Run: headless pygame with SDL's dummy video driver; simulated clock (each Clock.tick advances the game by its frame time, no real sleeping); random seed 0; keys injected as events and as key.get_pressed() state; mouse plan: one left click at the window centre at the start of phase 2, then a move to the lower-right quarter at the start of phase 3.
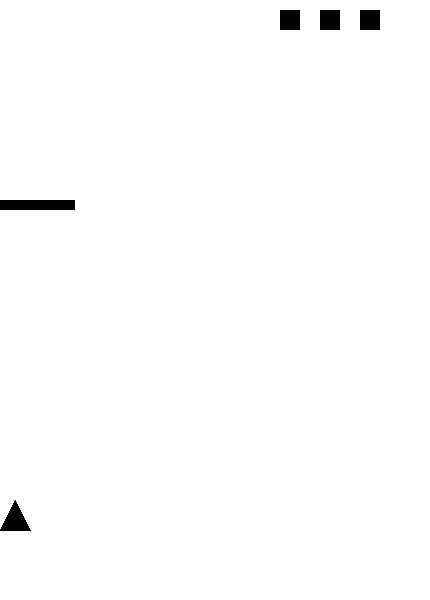
Frame 1 of 4 · flips 1–60 · no input
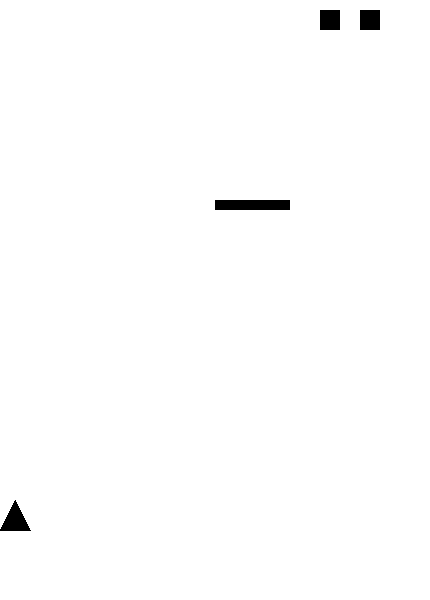
Frame 2 of 4 · flips 61–180 · clicked the window centre · tapped SPACE, RETURN · held RIGHT (→), D
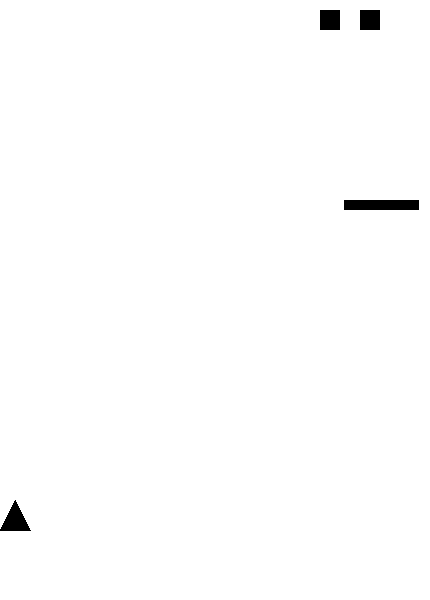
Frame 3 of 4 · flips 181–300 · moved the mouse to the lower-right quarter · held DOWN (↓), S
Frame 4 of 4 · flips 301–420 · held LEFT (←), A, UP (↑), W · screen unchanged from frame 3, image omitted

The pygame program that drew these frames:


import pygame
import random
def shape1(a,b):
    pygame.draw.polygon(screen, BLACK, [[0+a, 30+b], [15+a, 0+b], [30+a, 30+b]])
def shape2(c,d):
    pygame.draw.rect(screen, BLACK, [0, 200, 75, 10])
def shape3(e):
    pygame.draw.line(screen, BLACK, [e,460],[e,500],3)
def lives(current_lives):
    for i in range(current_lives):
        pygame.draw.rect(screen, BLACK, [400 - (40*(i+1)), 10, 20,20])


pygame.init()

print('no')
BLACK = (0, 0, 0)
WHITE = (255, 255, 255)
BLUE = (0, 0, 255)
GREEN = (0, 255, 0)
RED = (128,0,0)
BROWN = (222,184,135)
YELLOW = (255,255,0)
GREEN2 = (34,139,34)

PI = 3.141592653
YOff = 500
XOff = 0
Xvel = 0
Yvel = 0

bullets = []
life = 3

size = (430, 600)
screen = pygame.display.set_mode(size)

pygame.display.set_caption("Professor Craven's Cool Game")
up = False
down = False

done = False
clock = pygame.time.Clock()
tick = 0


while not done:
    screen.fill(WHITE)
    for event in pygame.event.get():
        if event.type == pygame.QUIT:
            done = True
        elif event.type == pygame.MOUSEBUTTONDOWN:
            print("User pressed a mouse button")
            print(pygame.mouse.get_pos())
        elif event.type == pygame.KEYDOWN:
            print(event.key, 'this is the key')

            if event.key == 32:
                print('done')
                down = True
            if event.key == 27:
                done = True
        elif event.type == pygame.KEYUP:
            if event.key == 32:
                up = True
                print('done again')

    key = pygame.key.get_pressed()

    if key[275]:
        print('right key pressed')
        XOff = XOff + 10
    if key[276]:
        print('left key pressed')
        XOff = XOff - 10


    if XOff > 400:
        Xvel = 0
        XOff = 400
    if XOff < 0:
        Xvel = 0
        XOff = 0
    XOff = XOff + Xvel
    YOff = YOff + Yvel
    print(XOff)
    print(Xvel)

    if up and down == True:
        print('fire')
        up = False
        down = False
        print('reset')
        bullets.append([XOff+15, 500])

    for bullet in bullets:
        pygame.draw.ellipse(screen, BLACK, [bullet[0], bullet[1],5,5])
        bullet[1] = bullet[1] - 10

    bullets_to_delete = []
    current_mos_pos = pygame.mouse.get_pos()

    this_shape = pygame.Rect(current_mos_pos[0], 200, 75, 10)
    for point in bullets:
        if this_shape.collidepoint(point) == True:
            bullets_to_delete.append(point)
    for post in bullets:
        print(post)
        if post[1] < 0:
            life = life - 1
            bullets_to_delete.append(post)
    for item_to_remove in bullets_to_delete:
        bullets.remove(item_to_remove)
    if life == 0:
        done = True

    print(pygame.mouse.get_pos())
    pygame.draw.rect(screen, BLACK, [this_shape.x, this_shape.y, this_shape.width, this_shape.height])
    shape1(XOff,YOff)
    lives(life)
    pygame.display.flip()

    # This limits the while loop to a max of 60 times per second.
    # Leave this out and we will use all CPU we can.
    print(tick)
    clock.tick(60)

# Be IDLE friendly
pygame.quit()
